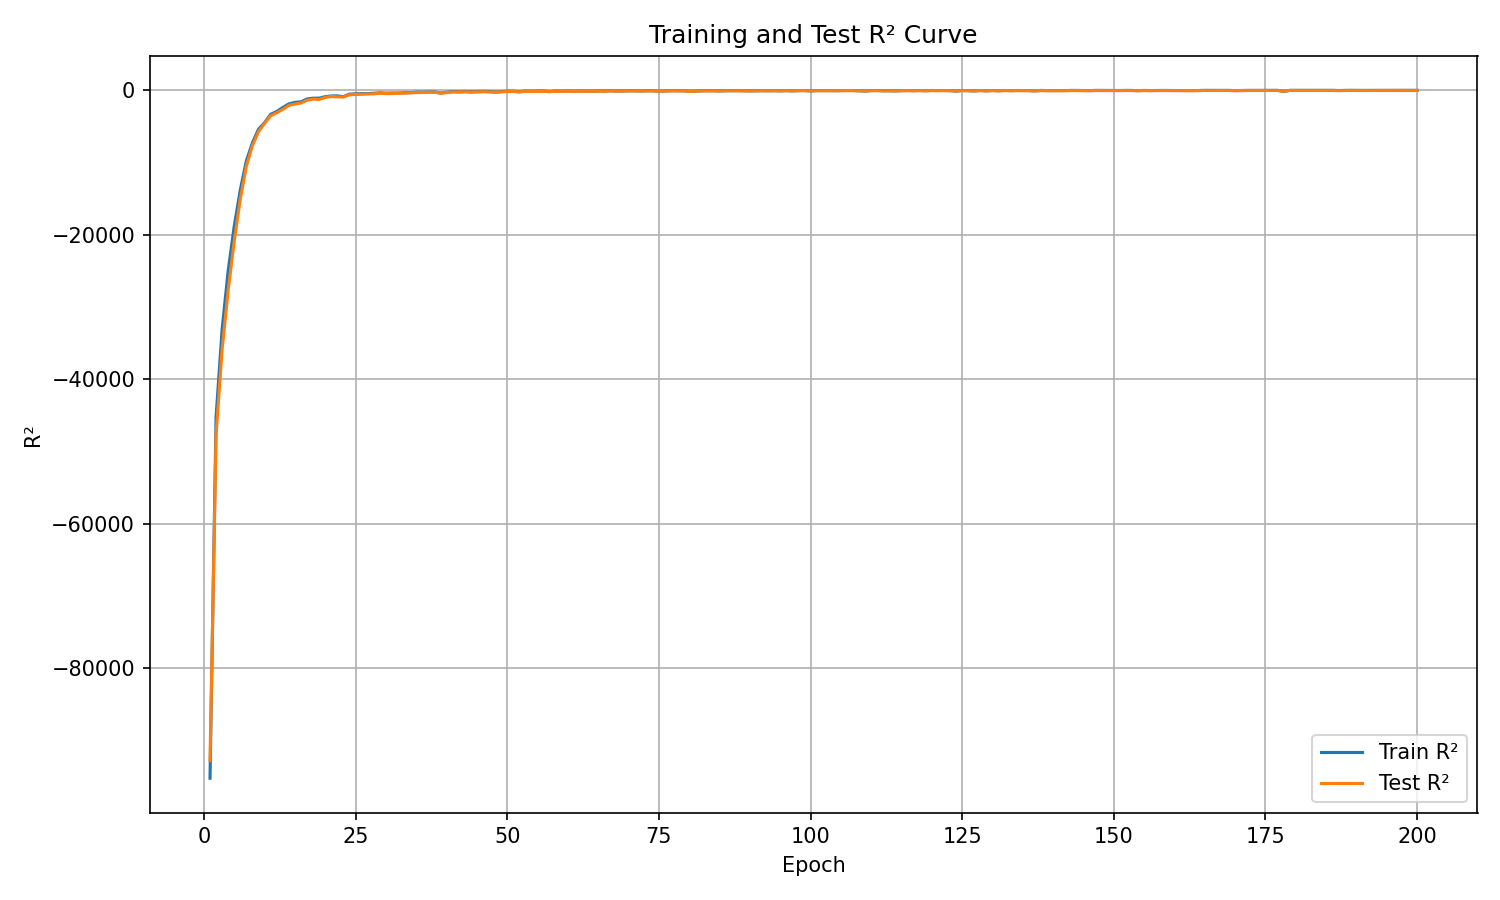

The file beside this chart, header and first rows:
epoch, train_r², test_r²
1, -95237, -92794
2, -45191, -47641
3, -33069, -35810
4, -24930, -27622
5, -18777, -20810
6, -13742, -14989
7, -9741, -10448
8, -7237, -7621
9, -5374, -5693
10, -4465, -4558
11, -3317, -3507
12, -2925, -3090
13, -2376, -2631
14, -1870, -2065
15, -1664, -1890
16, -1586, -1754
17, -1187, -1352
18, -1082, -1209
19, -1076, -1253
20, -874.6, -969.3
21, -777.7, -852
22, -767.1, -897
23, -871.6, -916.2
24, -518.8, -612.4
25, -473.7, -555.2
26, -448.8, -537.4
27, -440.2, -496.2
28, -402.1, -482.4
29, -340.6, -387.1
30, -385.1, -448.4
31, -365.2, -439.8
32, -372, -391.2
33, -327.1, -383.5
34, -320.7, -341.9
35, -244.2, -305.9
36, -253.5, -289.9
37, -227.4, -266.9
38, -211.9, -251
39, -371, -387.5
40, -268.5, -311.2
41, -170.5, -218.1
42, -190, -226
43, -148.3, -191.4
44, -205.3, -245.7
45, -174.9, -218.4
46, -142.4, -184.1
47, -162.3, -204.8
48, -231.3, -253.3
49, -177.4, -195.4
50, -115.9, -144.6
51, -122.4, -149.7
52, -187.7, -209.7
53, -98.43, -122.7
54, -126, -155.5
55, -94.1, -122.3
56, -102.3, -125.6
57, -161.2, -178.9
58, -94.37, -122.3
59, -120.4, -146.1
60, -87.71, -107.4
... 140 more rows
